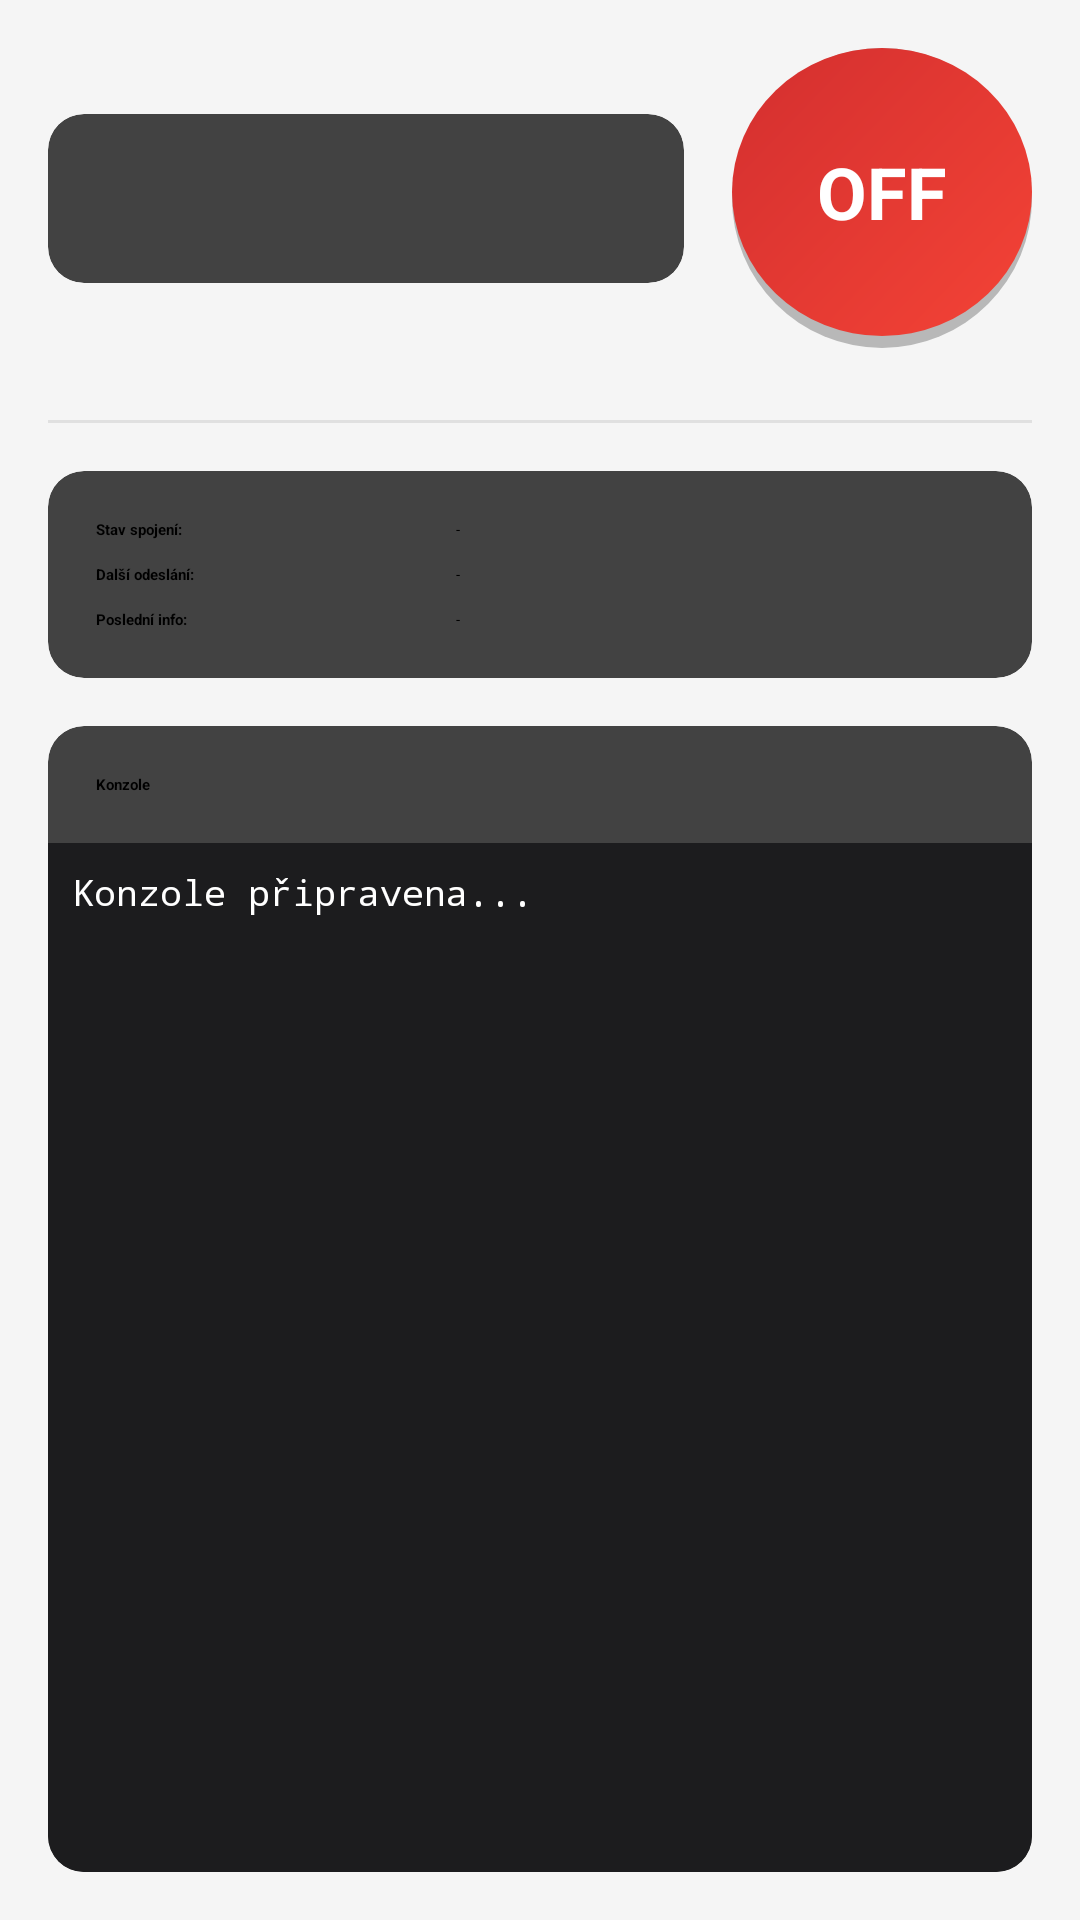

Produce the Android XML layout that renders to this screen, including the resource entries it uses.
<!-- AndroidManifest.xml: activity theme Theme.App.Starting -->
<!-- res/layout/activity_main.xml -->
<?xml version="1.0" encoding="utf-8"?>
<androidx.constraintlayout.widget.ConstraintLayout xmlns:android="http://schemas.android.com/apk/res/android"
    xmlns:app="http://schemas.android.com/apk/res-auto"
    xmlns:tools="http://schemas.android.com/tools"
    android:layout_width="match_parent"
    android:layout_height="match_parent"
    android:padding="16dp"
    android:background="#F5F5F5"
    tools:context=".MainActivity">

    
    <androidx.cardview.widget.CardView
        android:id="@+id/statusCard"
        android:layout_width="0dp"
        android:layout_height="wrap_content"
        android:layout_marginEnd="16dp"
        app:cardCornerRadius="12dp"
        app:cardElevation="4dp"
        app:layout_constraintBottom_toBottomOf="@id/toggleButton"
        app:layout_constraintEnd_toStartOf="@id/toggleButton"
        app:layout_constraintStart_toStartOf="parent"
        app:layout_constraintTop_toTopOf="@id/toggleButton">

        <TextView
            android:id="@+id/statusTextView"
            android:layout_width="match_parent"
            android:layout_height="wrap_content"
            android:padding="16dp"
            android:text="Služba je zastavena"
            android:textAppearance="@style/TextAppearance.AppCompat.Medium"
            android:textStyle="bold" />
    </androidx.cardview.widget.CardView>

    <TextView
        android:id="@+id/toggleButton"
        android:layout_width="100dp"
        android:layout_height="100dp"
        android:background="@drawable/button_bg_off"
        android:elevation="8dp"
        android:gravity="center"
        android:text="OFF"
        android:textColor="@android:color/white"
        android:textSize="24sp"
        android:textStyle="bold"
        app:layout_constraintEnd_toEndOf="parent"
        app:layout_constraintTop_toTopOf="parent" />

    <View
        android:id="@+id/divider1"
        android:layout_width="match_parent"
        android:layout_height="1dp"
        android:layout_marginTop="24dp"
        android:background="#E0E0E0"
        app:layout_constraintTop_toBottomOf="@id/toggleButton" />

    
    <androidx.cardview.widget.CardView
        android:id="@+id/infoCard"
        android:layout_width="match_parent"
        android:layout_height="wrap_content"
        android:layout_marginTop="16dp"
        app:cardCornerRadius="12dp"
        app:cardElevation="4dp"
        app:layout_constraintTop_toBottomOf="@id/divider1">

        <LinearLayout
            android:layout_width="match_parent"
            android:layout_height="wrap_content"
            android:orientation="vertical"
            android:padding="16dp">

            <LinearLayout
                android:layout_width="match_parent"
                android:layout_height="wrap_content"
                android:orientation="horizontal">

                <TextView
                    android:id="@+id/label_connection"
                    android:layout_width="120dp"
                    android:layout_height="wrap_content"
                    android:text="Stav spojení:"
                    android:textStyle="bold" />

                <TextView
                    android:id="@+id/lastConnectionStatusTextView"
                    android:layout_width="match_parent"
                    android:layout_height="wrap_content"
                    android:text="-" />
            </LinearLayout>

            <LinearLayout
                android:layout_width="match_parent"
                android:layout_height="wrap_content"
                android:layout_marginTop="8dp"
                android:orientation="horizontal">

                <TextView
                    android:id="@+id/label_countdown"
                    android:layout_width="120dp"
                    android:layout_height="wrap_content"
                    android:text="Další odeslání:"
                    android:textStyle="bold" />

                <TextView
                    android:id="@+id/countdownTextView"
                    android:layout_width="match_parent"
                    android:layout_height="wrap_content"
                    android:text="-" />
            </LinearLayout>

            <LinearLayout
                android:layout_width="match_parent"
                android:layout_height="wrap_content"
                android:layout_marginTop="8dp"
                android:orientation="horizontal">

                <TextView
                    android:id="@+id/label_last_info"
                    android:layout_width="120dp"
                    android:layout_height="wrap_content"
                    android:text="Poslední info:"
                    android:textStyle="bold" />

                <TextView
                    android:id="@+id/lastLocationTextView"
                    android:layout_width="match_parent"
                    android:layout_height="wrap_content"
                    android:text="-" />
            </LinearLayout>
        </LinearLayout>
    </androidx.cardview.widget.CardView>

    
    <androidx.cardview.widget.CardView
        android:id="@+id/consoleCard"
        android:layout_width="match_parent"
        android:layout_height="0dp"
        android:layout_marginTop="16dp"
        app:cardCornerRadius="12dp"
        app:cardElevation="4dp"
        app:layout_constraintBottom_toBottomOf="parent"
        app:layout_constraintTop_toBottomOf="@id/infoCard">

        <LinearLayout
            android:layout_width="match_parent"
            android:layout_height="match_parent"
            android:orientation="vertical">

            <TextView
                android:id="@+id/label_console"
                android:layout_width="wrap_content"
                android:layout_height="wrap_content"
                android:padding="16dp"
                android:text="Konzole"
                android:textStyle="bold" />

            <ScrollView
                android:id="@+id/consoleScrollView"
                android:layout_width="match_parent"
                android:layout_height="match_parent"
                android:background="#1C1C1E"
                android:padding="8dp">

                <TextView
                    android:id="@+id/consoleTextView"
                    android:layout_width="match_parent"
                    android:layout_height="wrap_content"
                    android:fontFamily="monospace"
                    android:text="Konzole připravena..."
                    android:textColor="#FFFFFF"
                    android:textSize="12sp" />
            </ScrollView>
        </LinearLayout>
    </androidx.cardview.widget.CardView>

</androidx.constraintlayout.widget.ConstraintLayout>
<!-- resources referenced by this layout -->
<resources>
  <!-- drawable button_bg_off (drawable) -->
  <?xml version="1.0" encoding="utf-8"?>
  <layer-list xmlns:android="http://schemas.android.com/apk/res/android">
      
      <item>
          <shape android:shape="oval">
              <solid android:color="#40000000"/>
              <padding android:bottom="4dp"/>
          </shape>
      </item>
      
      <item>
          <shape android:shape="oval">
              <gradient
                  android:startColor="#F44336"
                  android:endColor="#D32F2F"
                  android:angle="135"/>
              <size android:width="150dp" android:height="150dp"/>
          </shape>
      </item>
  </layer-list>
  <style name="Theme.App.Starting" parent="Theme.SplashScreen">
          
          <item name="windowSplashScreenBackground">@drawable/splash_background</item>
  
          
          <item name="postSplashScreenTheme">@style/Theme.GpsReporterApp</item>
      </style>
  <!-- drawable splash_background (drawable) -->
  <?xml version="1.0" encoding="utf-8"?>
  <layer-list xmlns:android="http://schemas.android.com/apk/res/android">
      
      <item android:drawable="?android:colorBackground" />
  
      
      <item
          android:drawable="@drawable/ic_gps_pin"
          android:gravity="center"
          android:width="150dp"
          android:height="150dp"/>
  </layer-list>
  <style name="Theme.GpsReporterApp" parent="Base.Theme.GpsReporterApp" />
  <!-- drawable ic_gps_pin (drawable) -->
  <?xml version="1.0" encoding="utf-8"?>
  <vector xmlns:android="http://schemas.android.com/apk/res/android"
      android:width="108dp"
      android:height="108dp"
      android:viewportWidth="108"
      android:viewportHeight="108">
      <path
          android:fillColor="#1867CE"
          android:pathData="M54,54m-54,0a54,54 0 1,1 108,0a54,54 0 1,1 -108,0" />
      <path
          android:fillColor="#FFFFFF"
          android:pathData="M54,30.2c-8.7,0 -15.8,7.1 -15.8,15.8s15.8,37 15.8,37s15.8,-28.3 15.8,-37S62.7,30.2 54,30.2zM54,51.8c-2.8,0 -5,-2.2 -5,-5s2.2,-5 5,-5s5,2.2 5,5S56.8,51.8 54,51.8z" />
  </vector>
  <style name="Base.Theme.GpsReporterApp" parent="Theme.Material3.DayNight.NoActionBar">
          
          
      </style>
</resources>
